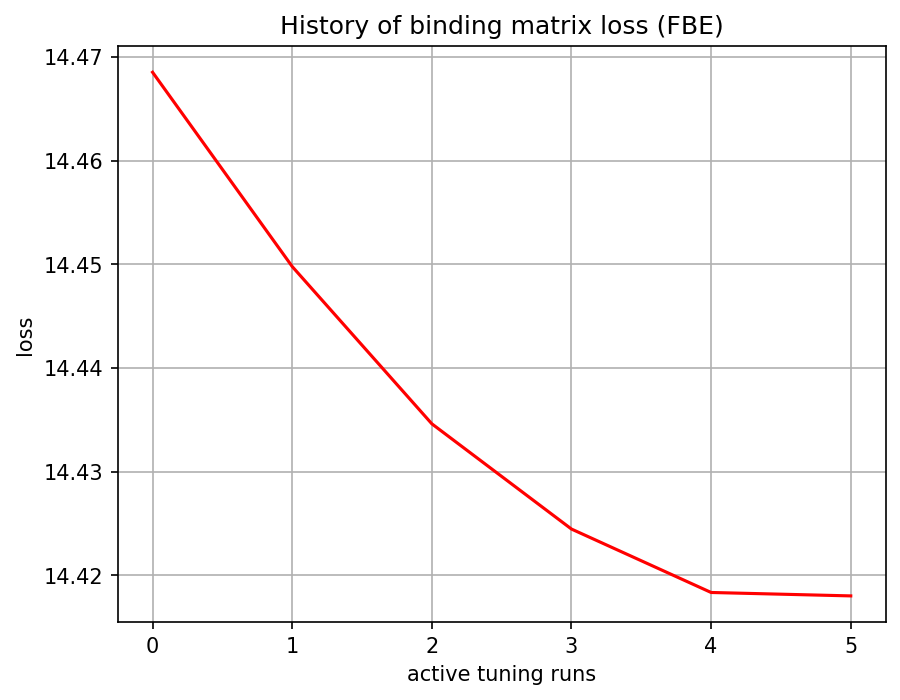

Source data for this figure (header and first rows):
, 0
0, 14.47
1, 14.45
2, 14.43
3, 14.42
4, 14.42
5, 14.42
